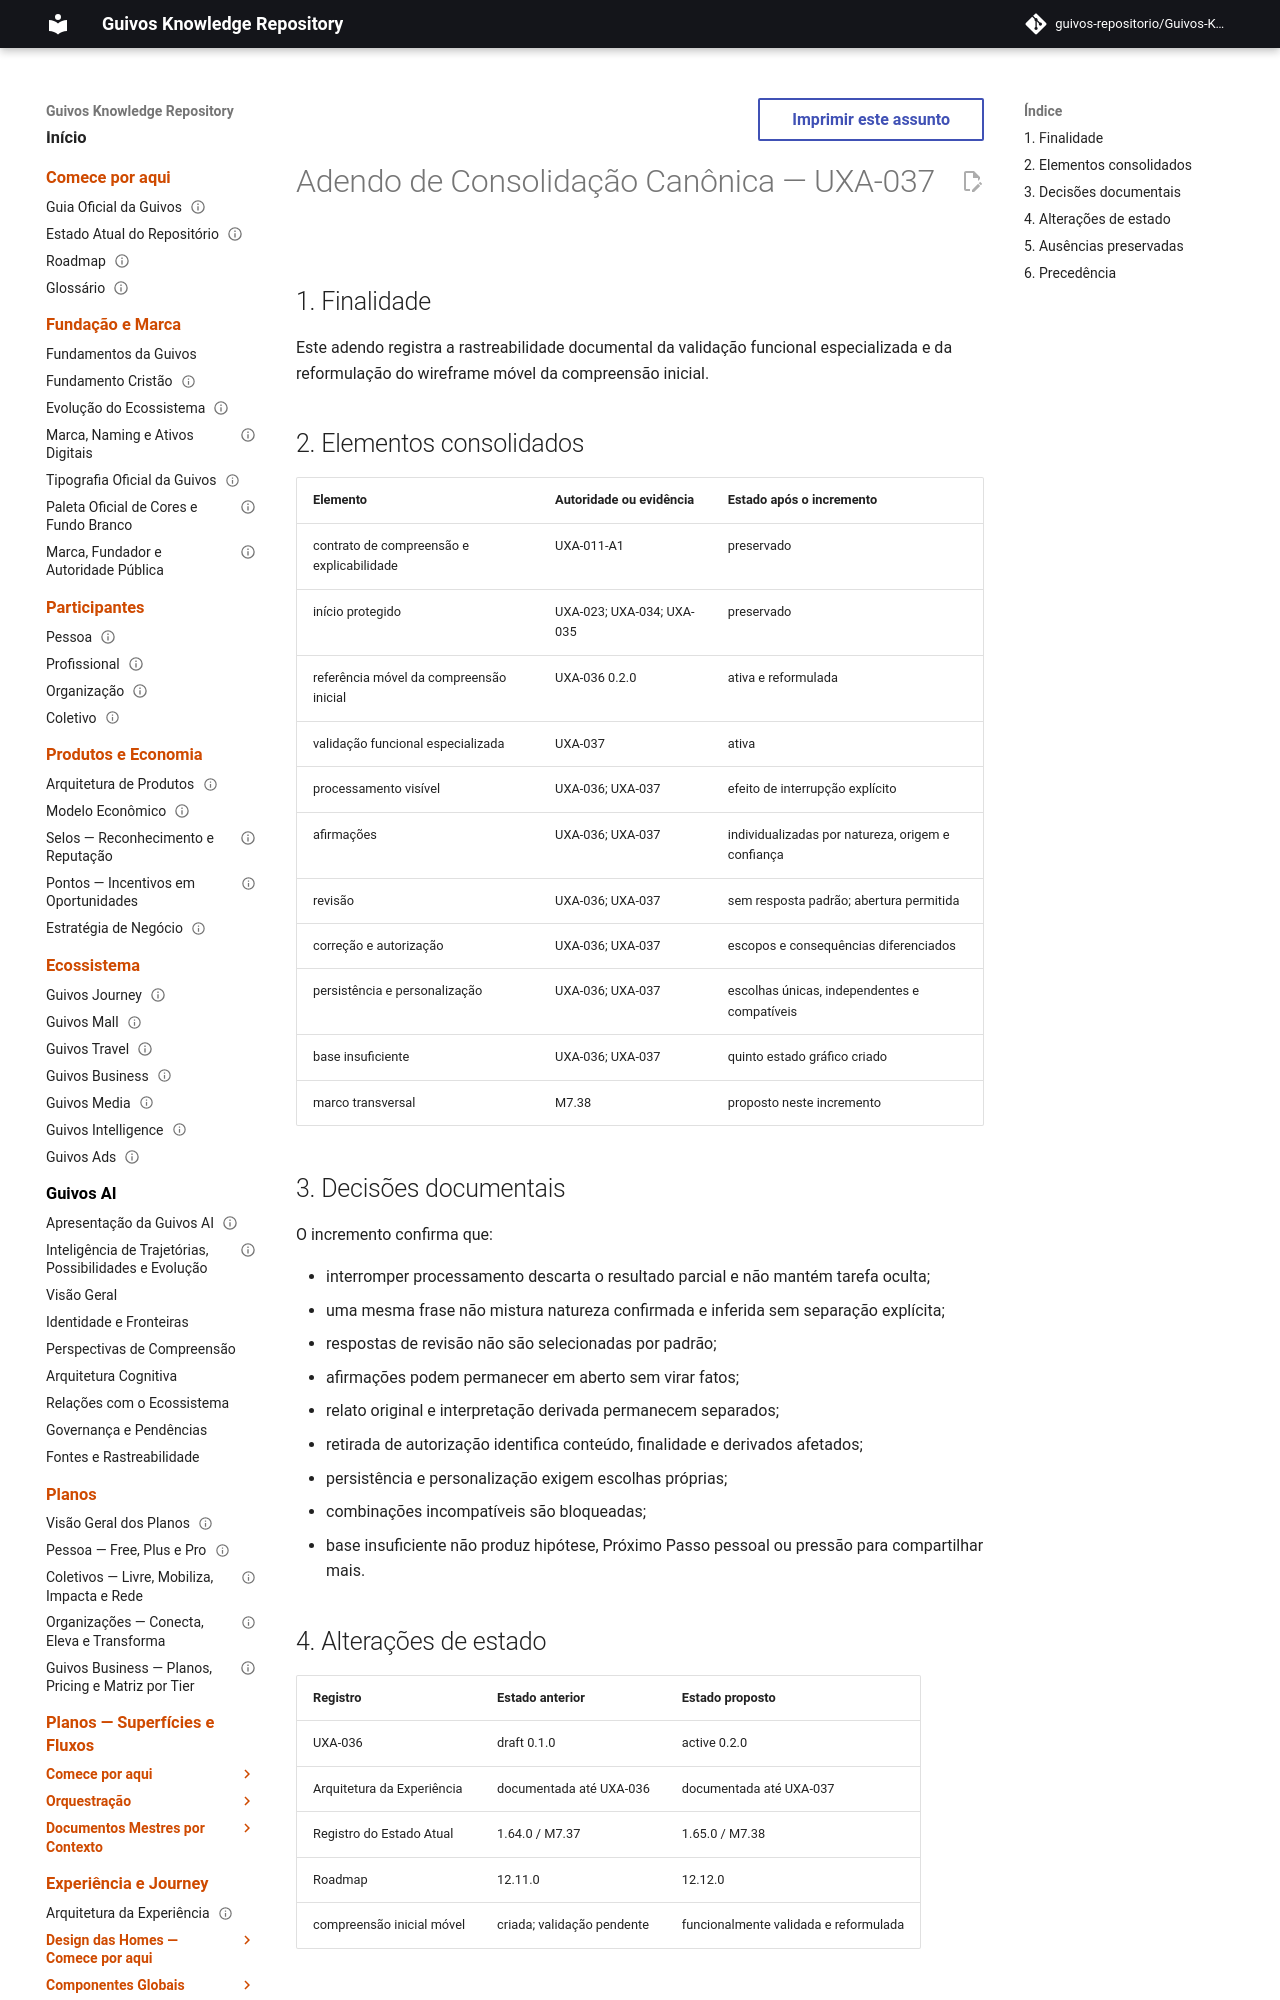

repository: guivos-repositorio/Guivos-Knowledge-Repository · page: project/canonical-consolidation-matrix-uxa-037-addendum/index.html · generator: mkdocs

---
id: GKR-CCM-UXA-037-A1
title: Adendo de Consolidação Canônica — UXA-037
status: active
version: 0.1.0
owner: Repositório de Conhecimento da Guivos
last_updated: 2026-07-28
depends_on:
  - GKR-STATE-001
  - UXA-011-A1
  - UXA-023
  - UXA-035
  - UXA-037
related:
  - ROADMAP-12.12.0
  - M7.38
normative: false
---

# Adendo de Consolidação Canônica — UXA-037

## 1. Finalidade

Este adendo registra a rastreabilidade documental da validação funcional especializada e da reformulação do wireframe móvel da compreensão inicial.
